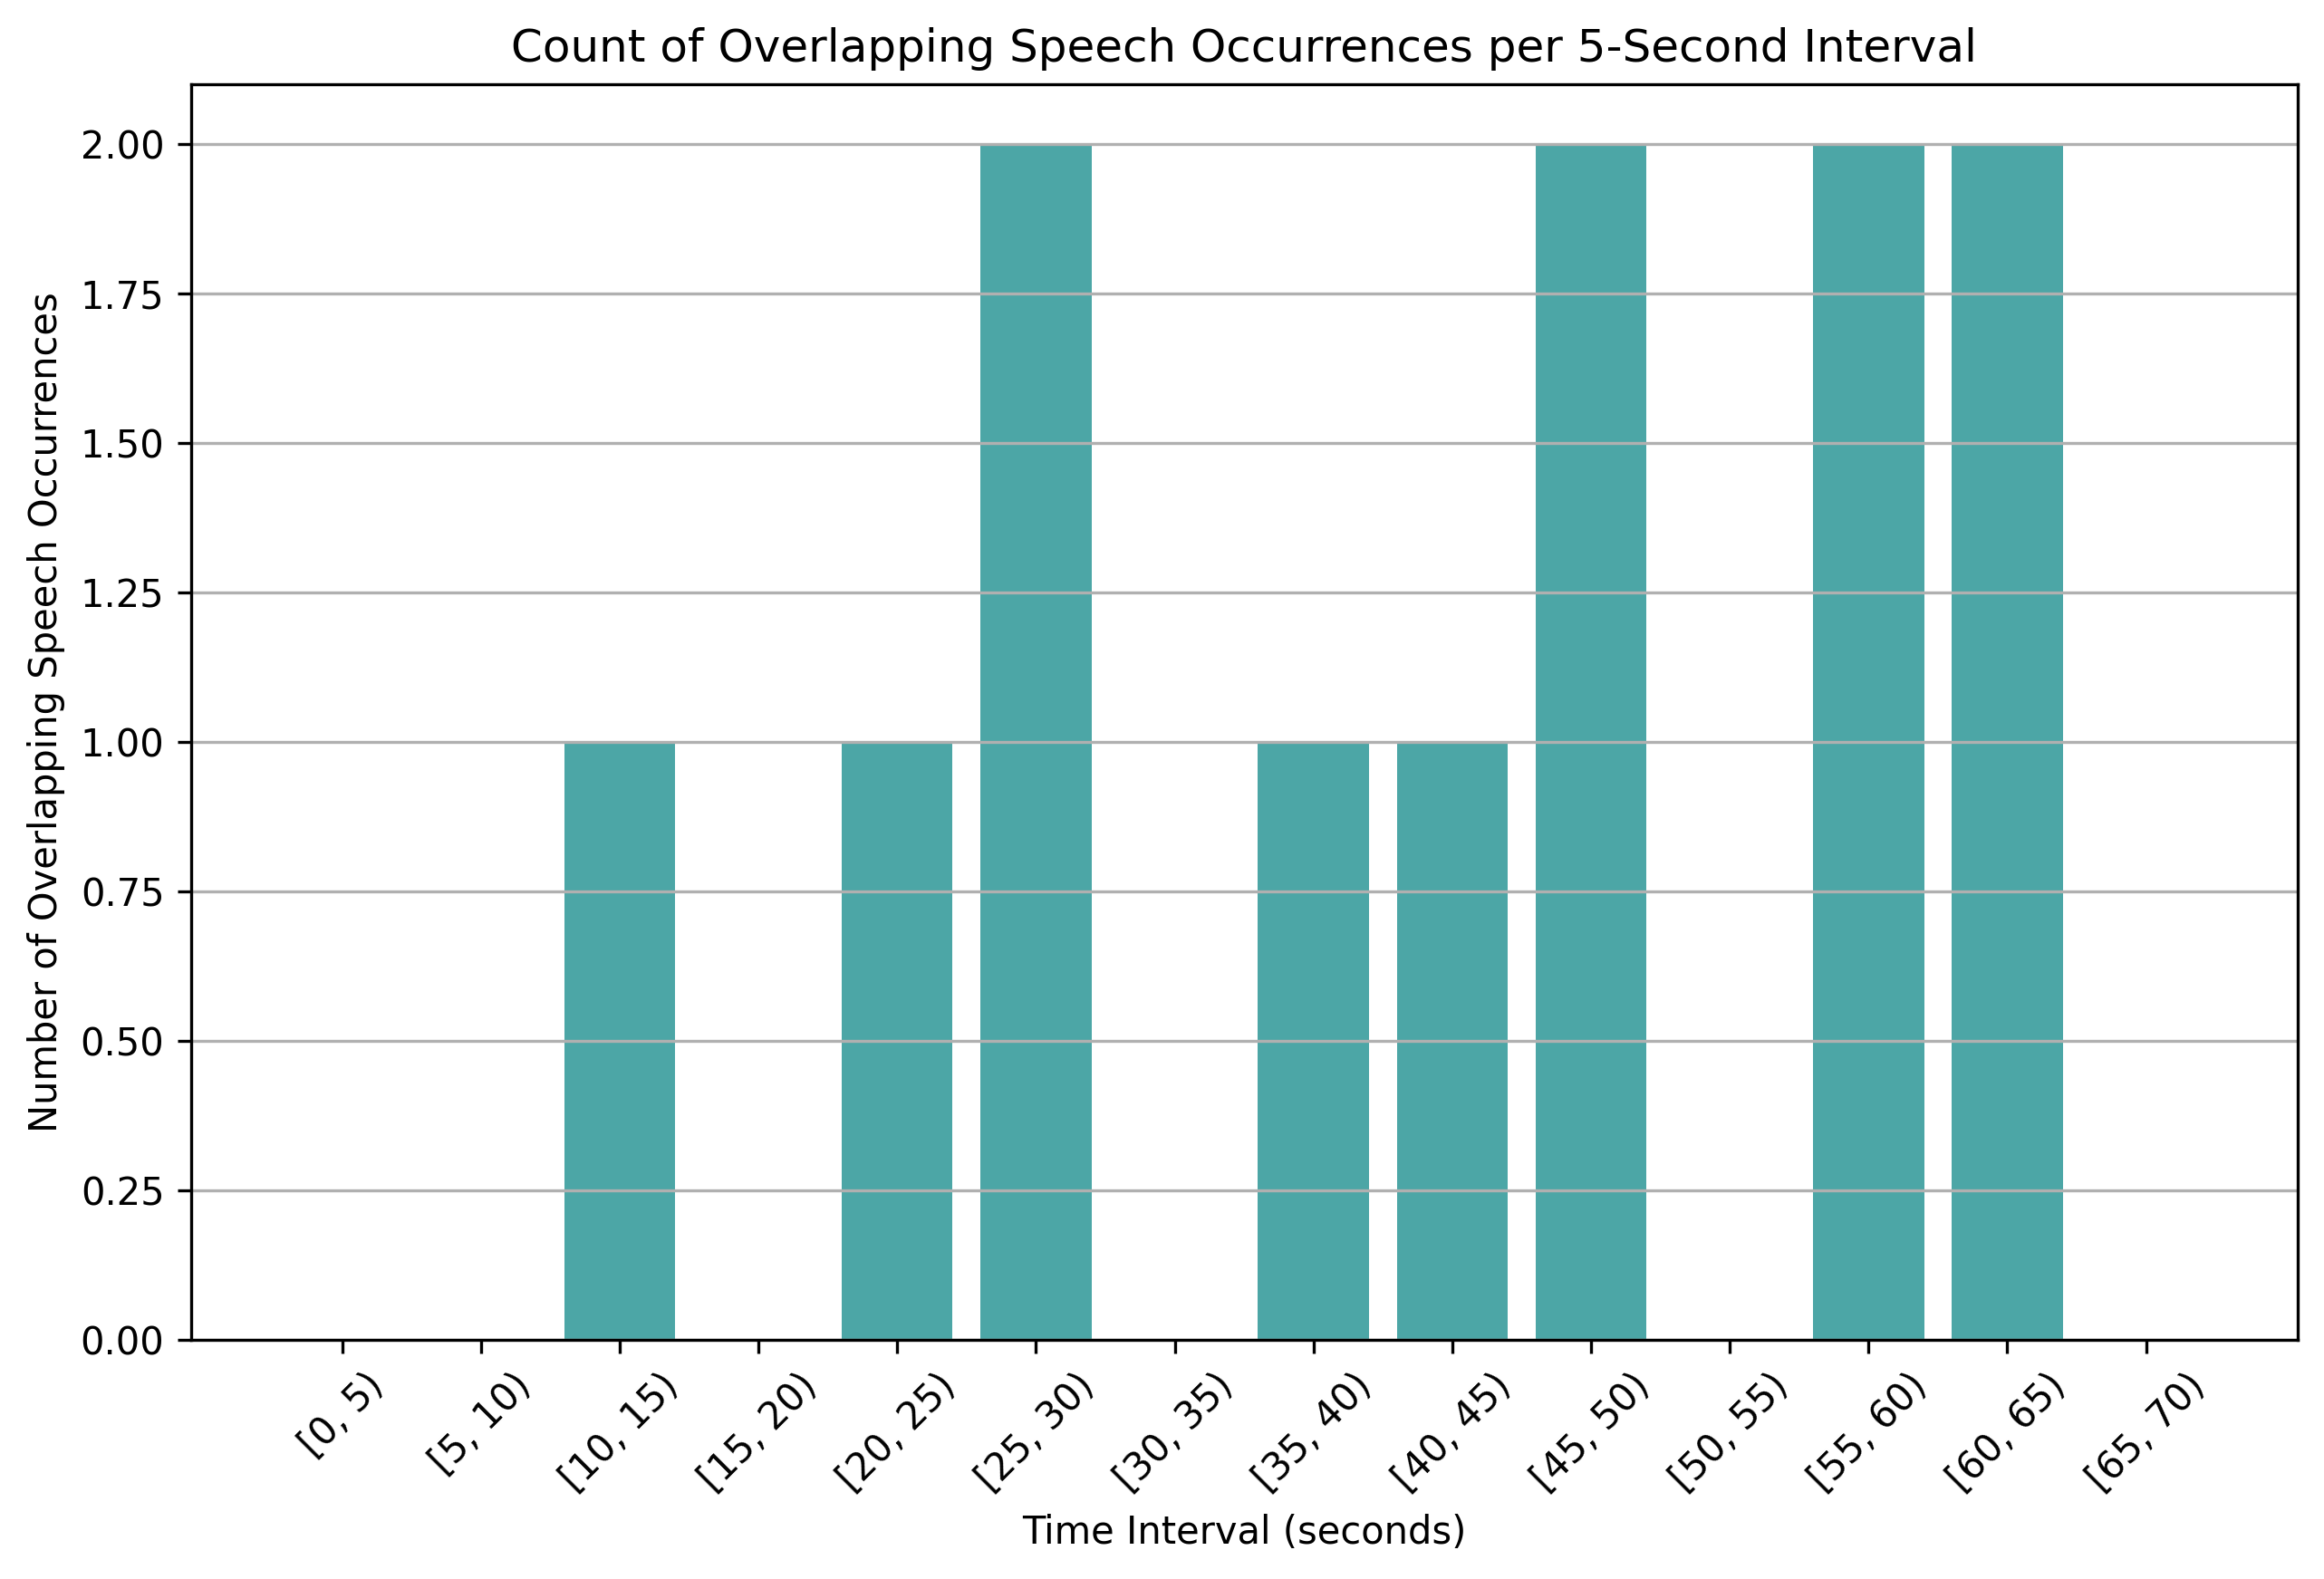

The data file committed next to this chart (first rows):
time_bin, overlap_count
[0, 5), 0
[5, 10), 0
[10, 15), 1
[15, 20), 0
[20, 25), 1
[25, 30), 2
[30, 35), 0
[35, 40), 1
[40, 45), 1
[45, 50), 2
[50, 55), 0
[55, 60), 2
[60, 65), 2
[65, 70), 0
